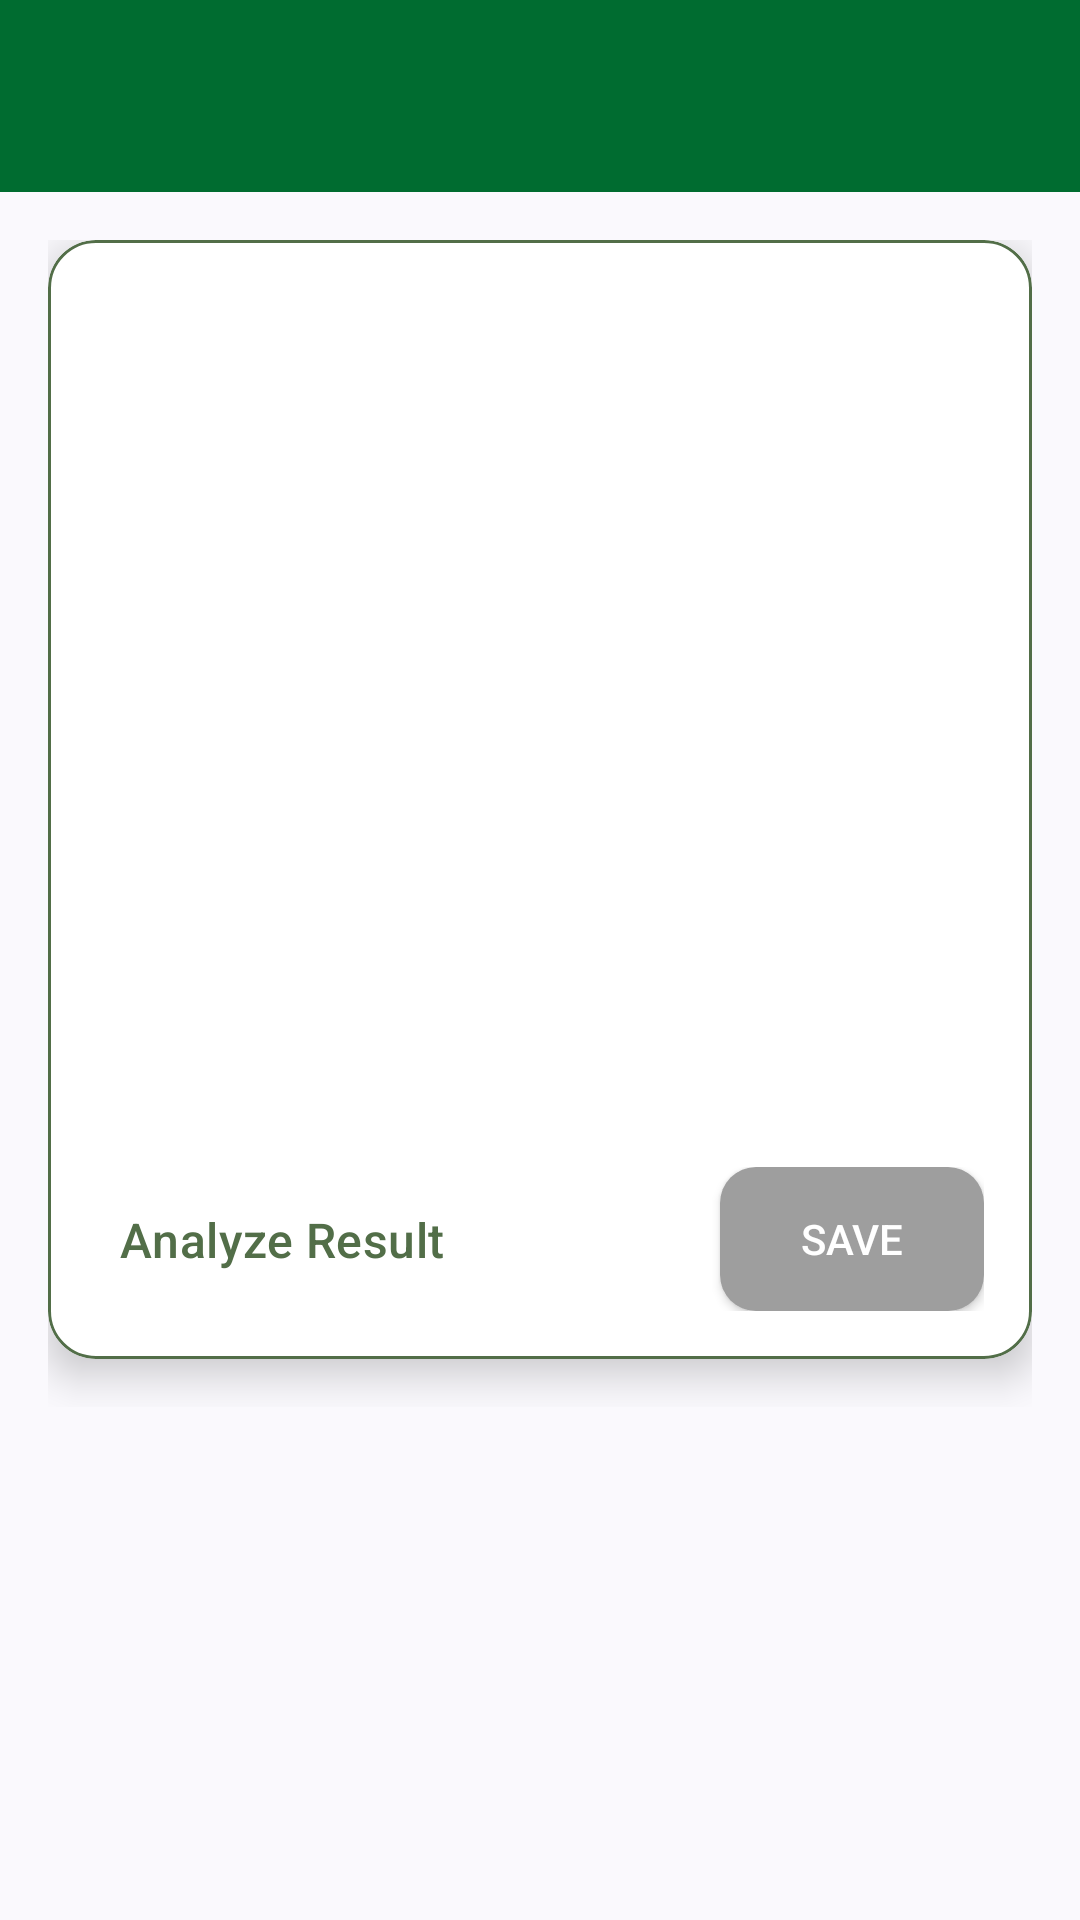

Android layout source for this screen:
<!-- AndroidManifest.xml: application theme Theme.Asclepius -->
<!-- res/layout/activity_result.xml -->
<?xml version="1.0" encoding="utf-8"?>
<LinearLayout
    xmlns:android="http://schemas.android.com/apk/res/android"
    xmlns:app="http://schemas.android.com/apk/res-auto"
    xmlns:tools="http://schemas.android.com/tools"
    android:layout_width="match_parent"
    android:layout_height="match_parent"
    android:orientation="vertical"
    tools:context=".view.result.ResultActivity"
    style="@style/Theme.Asclepius">

    <androidx.appcompat.widget.Toolbar
        android:id="@+id/toolbar"
        android:layout_width="match_parent"
        android:layout_height="?attr/actionBarSize"
        android:background="@color/green"
        android:elevation="4dp"
        android:theme="@style/ThemeOverlay.AppCompat.Dark.ActionBar"
        app:popupTheme="@style/ThemeOverlay.AppCompat.Light" />

    <ScrollView
        android:layout_width="match_parent"
        android:layout_height="match_parent"
        android:padding="16dp">

        <LinearLayout
            android:layout_width="match_parent"
            android:layout_height="wrap_content"
            android:orientation="vertical">

            <com.google.android.material.card.MaterialCardView
                android:id="@+id/analyzePageDescription"
                android:layout_width="match_parent"
                android:layout_height="wrap_content"
                android:layout_marginBottom="16dp"
                app:cardElevation="8dp"
                app:cardCornerRadius="16dp"
                app:cardBackgroundColor="@color/white"
                app:strokeWidth="1dp"
                app:strokeColor="@color/green_1">

                <LinearLayout
                    android:layout_width="match_parent"
                    android:layout_height="wrap_content"
                    android:orientation="vertical"
                    android:padding="16dp">

                    <ImageView
                        android:id="@+id/result_image"
                        android:layout_width="match_parent"
                        android:layout_height="260dp"
                        android:contentDescription="@string/image_result"
                        android:scaleType="centerCrop"
                        app:srcCompat="@drawable/ic_place_holder"
                        android:layout_marginBottom="16dp" />

                    <View
                        android:layout_width="match_parent"
                        android:layout_height="1dp"
                        android:background="@color/white"
                        android:layout_marginBottom="16dp" />

                    <androidx.constraintlayout.widget.ConstraintLayout
                        android:layout_width="match_parent"
                        android:layout_height="wrap_content">

                        <TextView
                            android:id="@+id/result_text"
                            android:layout_width="0dp"
                            android:layout_height="wrap_content"
                            android:padding="8dp"
                            android:text="@string/result"
                            android:textAppearance="@style/TextAppearance.Material3.TitleMedium"
                            android:textColor="@color/green_1"
                            app:layout_constraintStart_toStartOf="parent"
                            app:layout_constraintEnd_toStartOf="@+id/btnSave"
                            app:layout_constraintTop_toTopOf="parent"
                            app:layout_constraintBottom_toBottomOf="parent" />

                        <Button
                            android:id="@+id/btnSave"
                            android:layout_width="wrap_content"
                            android:layout_height="wrap_content"
                            android:text="@string/save"
                            android:textColor="@color/white"
                            android:background="@drawable/button_default_background"
                            app:layout_constraintEnd_toEndOf="parent"
                            app:layout_constraintTop_toTopOf="parent"
                            app:layout_constraintBottom_toBottomOf="parent" />
                    </androidx.constraintlayout.widget.ConstraintLayout>
                </LinearLayout>
            </com.google.android.material.card.MaterialCardView>
        </LinearLayout>
    </ScrollView>
</LinearLayout>
<!-- resources referenced by this layout -->
<resources>
  <color name="green">#006C30</color>
  <color name="green_1">#526E48</color>
  <color name="white">#FFFFFFFF</color>
  <!-- drawable button_default_background (drawable) -->
  <shape xmlns:android="http://schemas.android.com/apk/res/android">
      <solid android:color="#9E9E9E" />
      <corners android:radius="12dp" />
  </shape>
  <string name="image_result">Image result</string>
  <string name="result">Analyze Result</string>
  <string name="save">Save</string>
  <style name="Theme.Asclepius" parent="Base.Theme.Asclepius" />
  <style name="Base.Theme.Asclepius" parent="Theme.Material3.DynamicColors.Light.NoActionBar">
      </style>
</resources>
